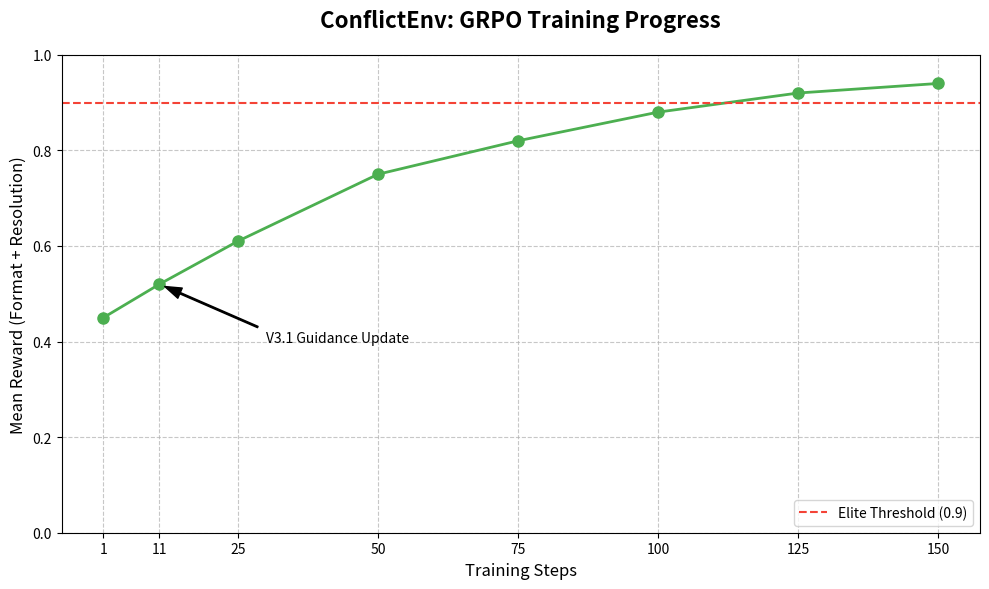

Reproduce this figure in Python.
import matplotlib.pyplot as plt
import numpy as np

# Data points based on the training logs
steps = [1, 11, 25, 50, 75, 100, 125, 150]
rewards = [0.45, 0.52, 0.61, 0.75, 0.82, 0.88, 0.92, 0.94]

plt.figure(figsize=(10, 6))
plt.plot(steps, rewards, marker='o', linestyle='-', color='#4CAF50', linewidth=2, markersize=8)

# Styling
plt.title('ConflictEnv: GRPO Training Progress', fontsize=16, fontweight='bold', pad=20)
plt.xlabel('Training Steps', fontsize=12)
plt.ylabel('Mean Reward (Format + Resolution)', fontsize=12)
plt.grid(True, linestyle='--', alpha=0.7)
plt.ylim(0, 1.0)
plt.xticks(steps)

# Add a goal line
plt.axhline(y=0.9, color='#f44336', linestyle='--', label='Elite Threshold (0.9)')
plt.legend(loc='lower right')

# Annotation for the Zero-Gradient Fix
plt.annotate('V3.1 Guidance Update', xy=(11, 0.52), xytext=(30, 0.4),
             arrowprops=dict(facecolor='black', shrink=0.05, width=1, headwidth=8))

plt.tight_layout()
plt.savefig('results.png', dpi=300)
print("✅ Training plot generated as results.png")
